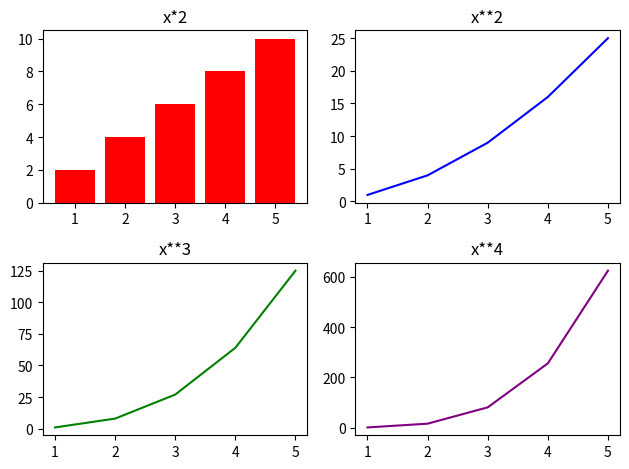

This chart was generated by the following Python code:
import matplotlib.pyplot as plt
import numpy as np


x=np.array([1,2,3,4,5])

figure,axes= plt.subplots(2,2)

axes[0,0].bar(x,x*2,color="red")
axes[0,0].set_title("x*2")


axes[0,1].plot(x,x**2,color="blue")
axes[0,1].set_title("x**2")


axes[1,0].plot(x,x**3,color="green")
axes[1,0].set_title("x**3")

axes[1,1].plot(x,x**4,color="purple")
axes[1,1].set_title("x**4")

plt.tight_layout()
plt.show()
